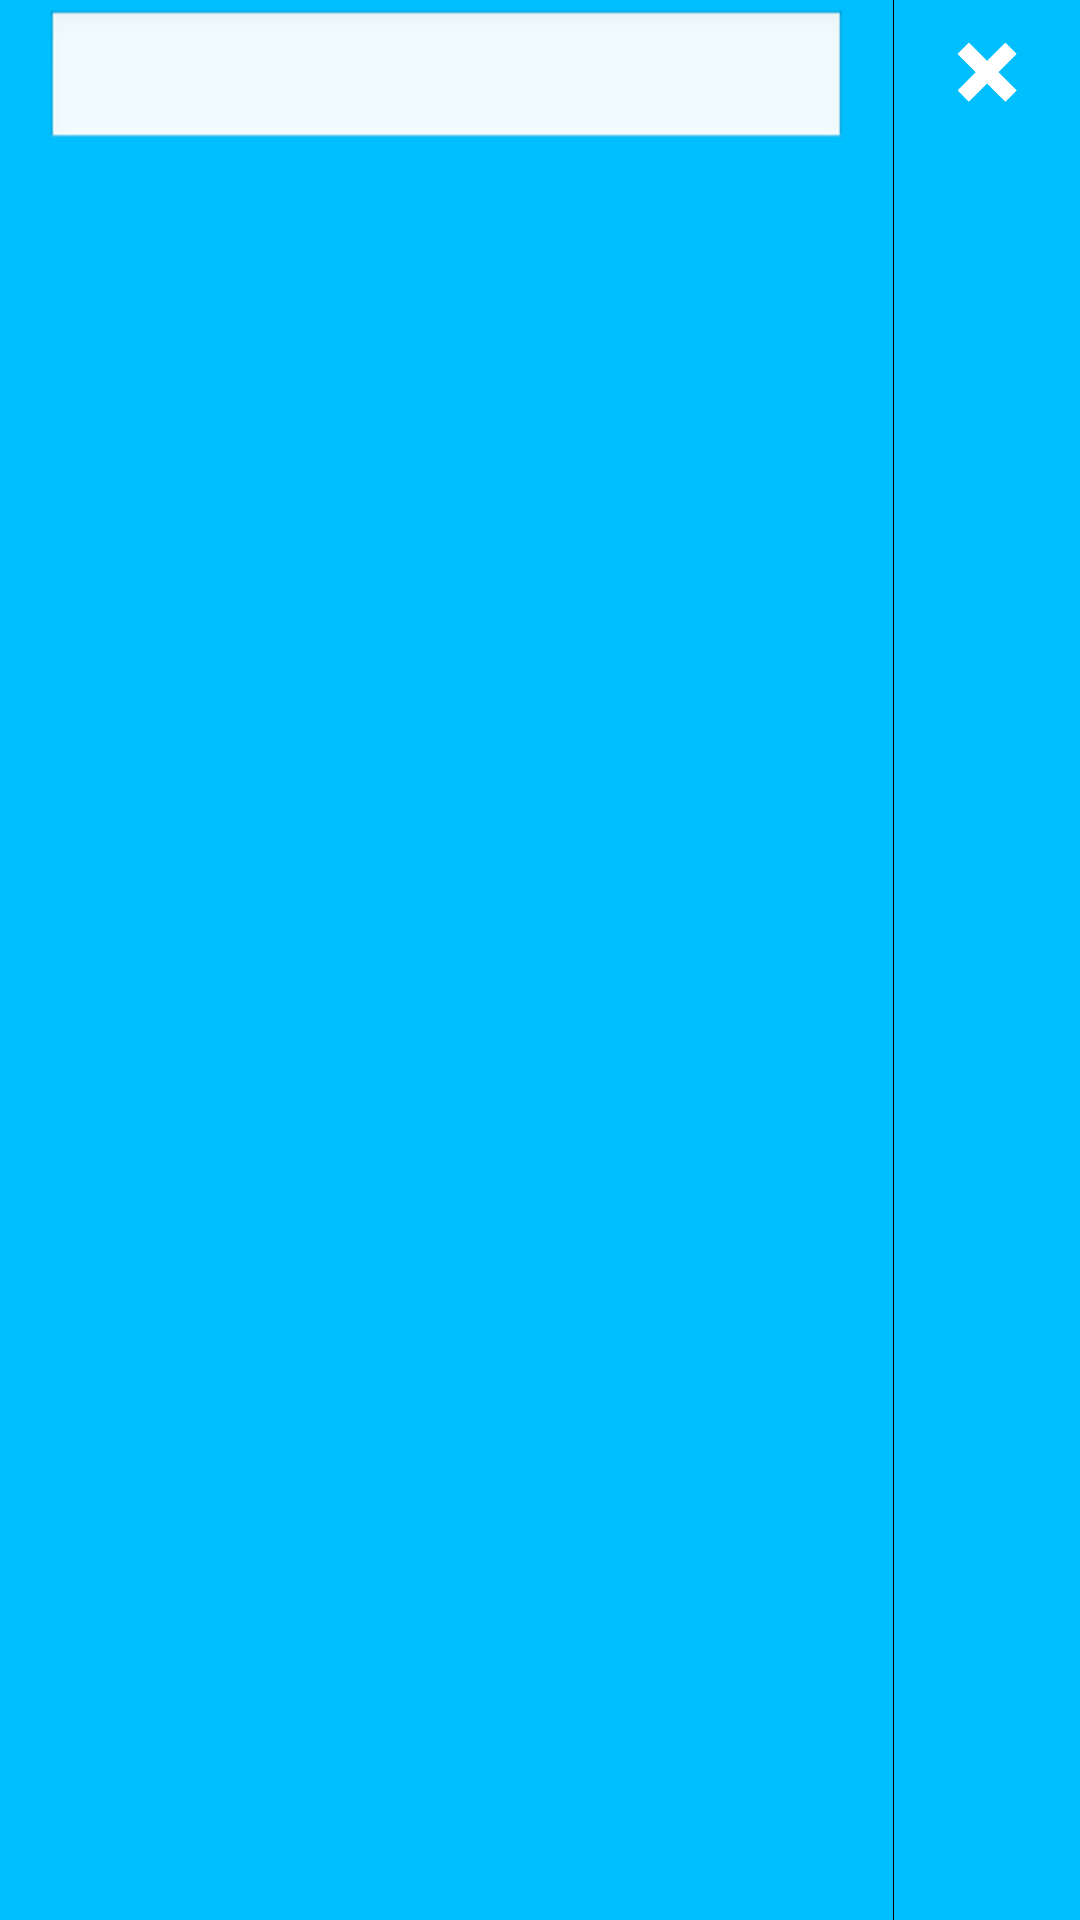

Reconstruct the res/layout file that produces this screen, plus the resources it refers to.
<!-- AndroidManifest.xml: application theme AppTheme_NoTitleBar -->
<!-- res/layout/header_search_close_search.xml -->
<?xml version="1.0" encoding="utf-8"?>
<RelativeLayout xmlns:android="http://schemas.android.com/apk/res/android"
    android:layout_width="match_parent"
    android:layout_height="50dp"
    android:background="@color/DeepSkyBlue"
    android:orientation="horizontal"
    android:paddingLeft="15dp"
    android:paddingRight="15dp" >

    <AutoCompleteTextView
        android:id="@+id/search_box"
        android:layout_width="fill_parent"
        android:layout_height="wrap_content"
        android:layout_alignParentLeft="true"
        android:layout_alignParentTop="true"
        android:layout_marginTop="3dp"
        android:layout_toLeftOf="@+id/separator1"
        android:textSize="14sp" />

    <ImageView
        android:id="@+id/imgCloseSearch"
        android:contentDescription="@android:string/cancel"
        android:layout_width="32dp"
        android:layout_height="32dp"
        android:layout_alignParentRight="true"
        android:layout_alignParentTop="true"
        android:layout_marginBottom="6dp"
        android:layout_marginTop="8dp"
        android:clickable="true"
        android:scaleType="fitXY"
        android:src="@drawable/close" />

    <View
        android:id="@+id/separator1"
        android:layout_width="1px"
        android:layout_height="match_parent"
        android:layout_marginLeft="15dp"
        android:layout_marginRight="15dp"
        android:layout_toLeftOf="@id/imgCloseSearch"
        android:background="@color/Black" />

</RelativeLayout>
<!-- resources referenced by this layout -->
<resources>
  <color name="Black">#000000</color>
  <color name="DeepSkyBlue">#00BFFF</color>
  <!-- drawable close: png bitmap (drawable-mdpi, 980 bytes) -->
  <style name="AppTheme_NoTitleBar" parent="android:Theme.Light.NoTitleBar" />
</resources>
